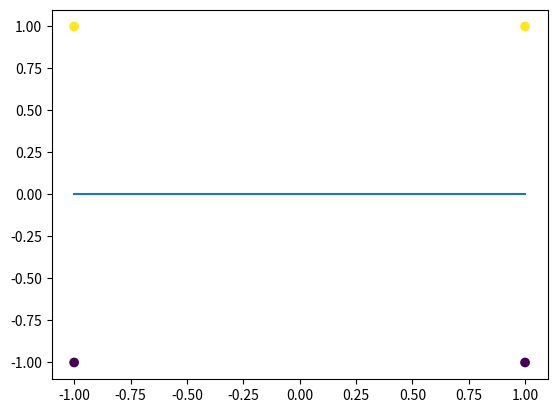

This chart was generated by the following Python code:
import numpy as np
import matplotlib.pyplot as plt

def pla(x, y):
    
    w = np.array([0, 0, 0])
    converged = False   

    while not converged:

        output = X @ w
        sign = np.sign(output)
        
        # Find all misclassified points
        misclassified = np.where(sign != y)[0]

        # If there are no misclassified points, pla has converged
        if len(misclassified) == 0:
            converged = True
            continue
        
        # Pick a random misclassified point
        index = np.random.randint(0, len(misclassified))
        w = w + y[misclassified][index]*X[misclassified][index] 
    
    if w[1] == 0:
        x = w[2] * np.ones(100) 
        y = np.linspace(-1, 1, 100)
    else:
        x = np.linspace(-1, 1, 100)
        y = -w[0]/w[1]*x + w[2]

    plt.scatter(X[:, 0], X[:, 1], c=Y, cmap='viridis')
    plt.plot(x, y)
    plt.show()
    

if __name__ == "__main__":

    X = np.array([[1, 1, 1], [1, -1, 1], [-1, 1, 1], [-1, -1, 1]])
    Y = np.array([1, -1, 1, -1])

    pla(X, Y)